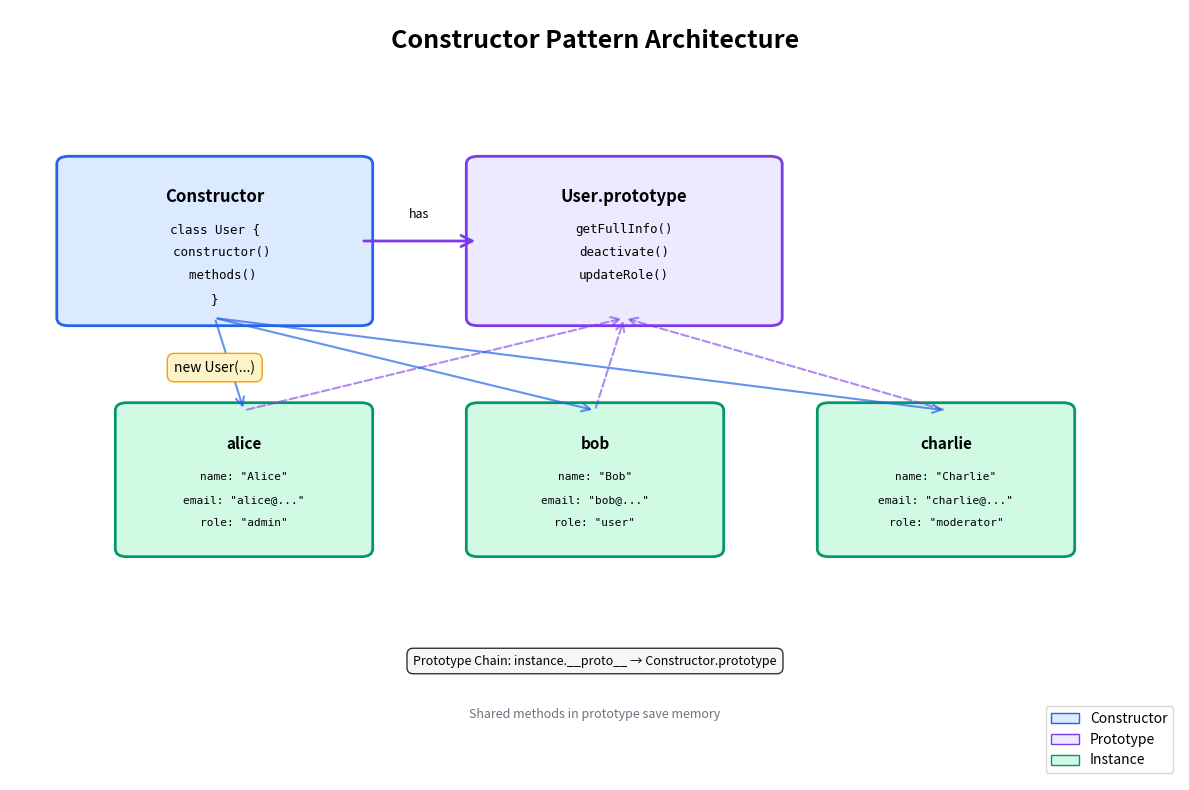

Python code for this plot: (Note: this script raises an exception after producing the figure.)
#!/usr/bin/env python3
# ./build/diagrams/constructor_pattern.py
import matplotlib.pyplot as plt
import matplotlib.patches as mpatches
from matplotlib.patches import FancyBboxPatch, FancyArrowPatch
import numpy as np

fig, ax = plt.subplots(1, 1, figsize=(12, 8))
ax.set_xlim(0, 10)
ax.set_ylim(0, 10)
ax.axis('off')

# Title
ax.text(5, 9.5, 'Constructor Pattern Architecture', 
        fontsize=18, fontweight='bold', ha='center')

# Constructor Class
constructor_box = FancyBboxPatch((0.5, 6), 2.5, 2, 
                                  boxstyle="round,pad=0.1", 
                                  edgecolor='#2563eb', 
                                  facecolor='#dbeafe', 
                                  linewidth=2)
ax.add_patch(constructor_box)
ax.text(1.75, 7.5, 'Constructor', fontsize=12, fontweight='bold', ha='center')
ax.text(1.75, 7.1, 'class User {', fontsize=9, ha='center', family='monospace')
ax.text(1.75, 6.8, '  constructor()', fontsize=9, ha='center', family='monospace')
ax.text(1.75, 6.5, '  methods()', fontsize=9, ha='center', family='monospace')
ax.text(1.75, 6.2, '}', fontsize=9, ha='center', family='monospace')

# Prototype
prototype_box = FancyBboxPatch((4, 6), 2.5, 2, 
                                boxstyle="round,pad=0.1", 
                                edgecolor='#7c3aed', 
                                facecolor='#ede9fe', 
                                linewidth=2)
ax.add_patch(prototype_box)
ax.text(5.25, 7.5, 'User.prototype', fontsize=12, fontweight='bold', ha='center')
ax.text(5.25, 7.1, 'getFullInfo()', fontsize=9, ha='center', family='monospace')
ax.text(5.25, 6.8, 'deactivate()', fontsize=9, ha='center', family='monospace')
ax.text(5.25, 6.5, 'updateRole()', fontsize=9, ha='center', family='monospace')

# Instance 1
instance1_box = FancyBboxPatch((1, 3), 2, 1.8, 
                                boxstyle="round,pad=0.1", 
                                edgecolor='#059669', 
                                facecolor='#d1fae5', 
                                linewidth=2)
ax.add_patch(instance1_box)
ax.text(2, 4.3, 'alice', fontsize=11, fontweight='bold', ha='center')
ax.text(2, 3.9, 'name: "Alice"', fontsize=8, ha='center', family='monospace')
ax.text(2, 3.6, 'email: "alice@..."', fontsize=8, ha='center', family='monospace')
ax.text(2, 3.3, 'role: "admin"', fontsize=8, ha='center', family='monospace')

# Instance 2
instance2_box = FancyBboxPatch((4, 3), 2, 1.8, 
                                boxstyle="round,pad=0.1", 
                                edgecolor='#059669', 
                                facecolor='#d1fae5', 
                                linewidth=2)
ax.add_patch(instance2_box)
ax.text(5, 4.3, 'bob', fontsize=11, fontweight='bold', ha='center')
ax.text(5, 3.9, 'name: "Bob"', fontsize=8, ha='center', family='monospace')
ax.text(5, 3.6, 'email: "bob@..."', fontsize=8, ha='center', family='monospace')
ax.text(5, 3.3, 'role: "user"', fontsize=8, ha='center', family='monospace')

# Instance 3
instance3_box = FancyBboxPatch((7, 3), 2, 1.8, 
                                boxstyle="round,pad=0.1", 
                                edgecolor='#059669', 
                                facecolor='#d1fae5', 
                                linewidth=2)
ax.add_patch(instance3_box)
ax.text(8, 4.3, 'charlie', fontsize=11, fontweight='bold', ha='center')
ax.text(8, 3.9, 'name: "Charlie"', fontsize=8, ha='center', family='monospace')
ax.text(8, 3.6, 'email: "charlie@..."', fontsize=8, ha='center', family='monospace')
ax.text(8, 3.3, 'role: "moderator"', fontsize=8, ha='center', family='monospace')

# Arrow from Constructor to Prototype
arrow1 = FancyArrowPatch((3, 7), (4, 7), 
                         arrowstyle='->', mutation_scale=20, 
                         linewidth=2, color='#7c3aed')
ax.add_patch(arrow1)
ax.text(3.5, 7.3, 'has', fontsize=9, ha='center', style='italic')

# Arrows from instances to prototype (delegation)
for i, x in enumerate([2, 5, 8]):
    arrow = FancyArrowPatch((x, 4.8), (5.25, 6), 
                            arrowstyle='->', mutation_scale=15, 
                            linewidth=1.5, color='#7c3aed', 
                            linestyle='dashed', alpha=0.6)
    ax.add_patch(arrow)

# Arrows from constructor to instances (creates)
for x in [2, 5, 8]:
    arrow = FancyArrowPatch((1.75, 6), (x, 4.8), 
                            arrowstyle='->', mutation_scale=15, 
                            linewidth=1.5, color='#2563eb', 
                            alpha=0.7)
    ax.add_patch(arrow)

# "new" keyword annotation
ax.text(1.75, 5.3, 'new User(...)', fontsize=10, ha='center', 
        bbox=dict(boxstyle='round,pad=0.5', facecolor='#fef3c7', edgecolor='#f59e0b'))

# Legend
legend_elements = [
    mpatches.Patch(facecolor='#dbeafe', edgecolor='#2563eb', label='Constructor'),
    mpatches.Patch(facecolor='#ede9fe', edgecolor='#7c3aed', label='Prototype'),
    mpatches.Patch(facecolor='#d1fae5', edgecolor='#059669', label='Instance'),
]
ax.legend(handles=legend_elements, loc='lower right', fontsize=10)

# Flow explanation
ax.text(5, 1.5, 'Prototype Chain: instance.__proto__ → Constructor.prototype', 
        fontsize=9, ha='center', style='italic', 
        bbox=dict(boxstyle='round,pad=0.5', facecolor='#f3f4f6', alpha=0.8))

ax.text(5, 0.8, 'Shared methods in prototype save memory', 
        fontsize=9, ha='center', style='italic', color='#6b7280')

plt.tight_layout()
plt.savefig('docs/images/constructor_pattern.png', dpi=300, bbox_inches='tight')
print("Constructor Pattern diagram saved to docs/images/constructor_pattern.png")

